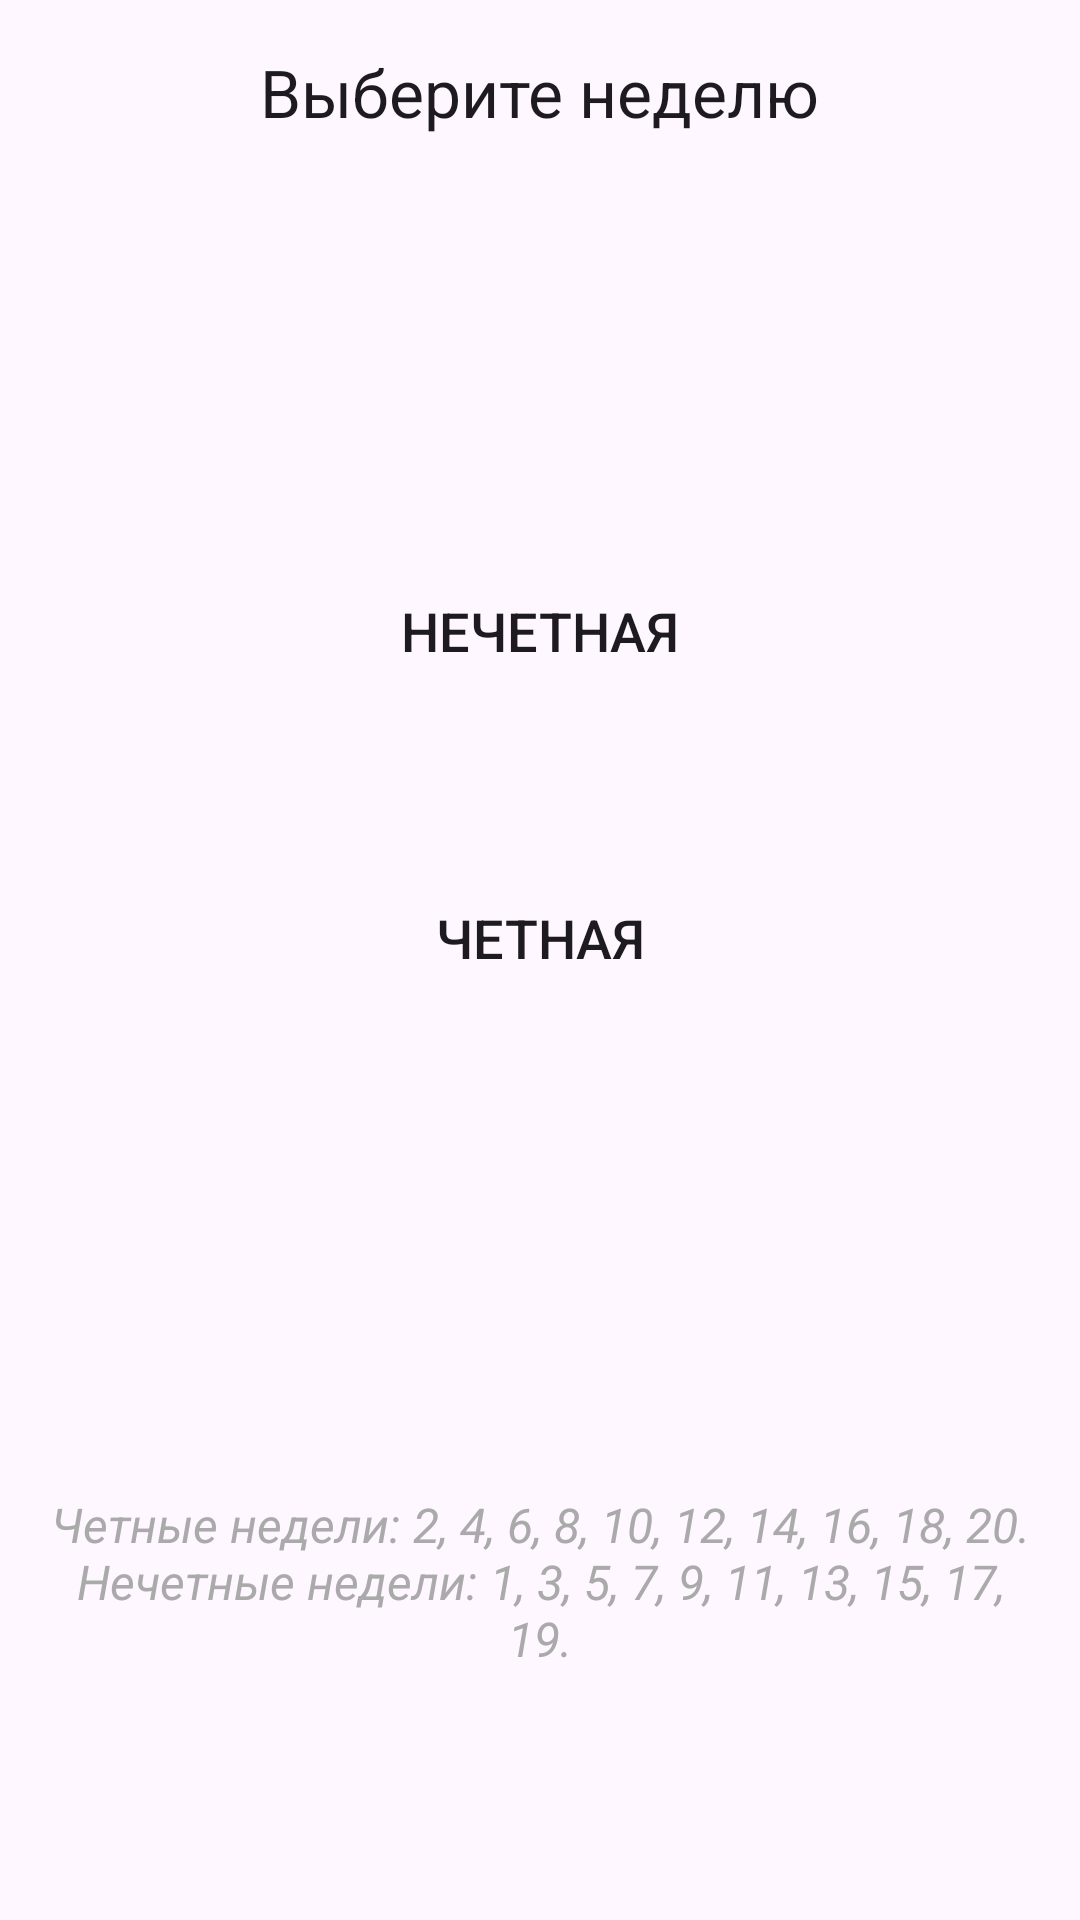

Reconstruct the res/layout file that produces this screen, plus the resources it refers to.
<!-- AndroidManifest.xml: application theme Theme.Timetable -->
<!-- res/layout/fragment_admin.xml -->
<?xml version="1.0" encoding="utf-8"?>
<LinearLayout xmlns:android="http://schemas.android.com/apk/res/android"
    xmlns:tools="http://schemas.android.com/tools"
    android:layout_width="match_parent"
    android:layout_height="match_parent"
    android:orientation="vertical"
    android:padding="16dp"
    tools:context=".ui.adminpanel.AdminFragment">

    <TextView
        android:layout_width="wrap_content"
        android:layout_height="wrap_content"
        android:text="Выберите неделю"
        android:textAppearance="@style/TextAppearance.AppCompat.Large"
        android:layout_gravity="center_horizontal"
        android:paddingBottom="16dp" />

    <LinearLayout
        xmlns:android="http://schemas.android.com/apk/res/android"
        android:layout_width="match_parent"
        android:layout_height="400dp"
        android:orientation="vertical"
        android:gravity="center"
        android:padding="16dp">

        <androidx.appcompat.widget.AppCompatButton
            android:id="@+id/button_odd_week"
            android:layout_width="200dp"
            android:layout_height="wrap_content"
            android:layout_marginBottom="16dp"
            android:elevation="5dp"
            android:background="@drawable/proceedbutonshape"
            android:text="Нечетная"
            android:textSize="18sp"
            android:padding="16dp"/>

        <androidx.appcompat.widget.AppCompatButton
            android:id="@+id/button_even_week"
            android:layout_width="200dp"
            android:layout_height="wrap_content"
            android:elevation="5dp"
            android:layout_marginTop="30dp"
            android:background="@drawable/proceedbutonshape"
            android:text="Четная"
            android:textSize="18sp"
            android:padding="16dp"/>

    </LinearLayout>

    <TextView
        android:layout_width="wrap_content"
        android:layout_height="wrap_content"
        android:text="Четные недели: 2, 4, 6, 8, 10, 12, 14, 16, 18, 20.
                           Нечетные недели: 1, 3, 5, 7, 9, 11, 13, 15, 17, 19."
        android:paddingTop="16dp"
        android:layout_marginTop="20dp"
        android:textColor="@android:color/darker_gray"
        android:textSize="16sp"
        android:textStyle="italic"
        android:textAlignment="center"
        android:layout_gravity="center_horizontal" />

</LinearLayout>
<!-- resources referenced by this layout -->
<resources>
  <style name="Theme.Timetable" parent="Base.Theme.Timetable" />
  <style name="Base.Theme.Timetable" parent="Theme.Material3.DayNight.NoActionBar">
          
          
      </style>
</resources>
